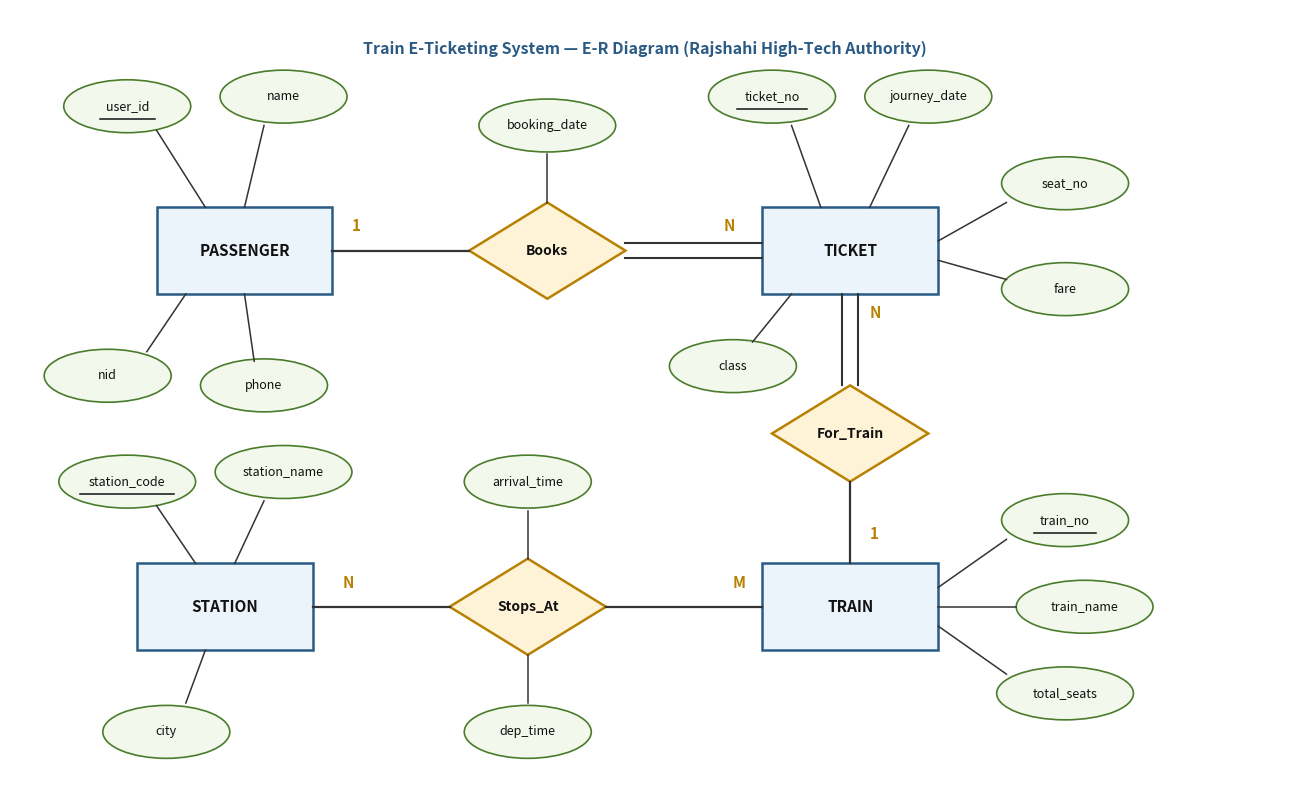

Recreate this plot in Python. (Note: this script raises an exception after producing the figure.)
"""
Generates T02_2019_Q1c_train_eticketing_er.jpg
Chen ER diagram for Rajshahi High-Tech Authority Train E-Ticketing System:
- PASSENGER
- TICKET
- TRAIN
- STATION
"""

import matplotlib.pyplot as plt
import matplotlib.patches as patches
import numpy as np
import os

fig, ax = plt.subplots(figsize=(13, 8), dpi=200)
ax.set_xlim(0, 130)
ax.set_ylim(0, 80)
ax.axis('off')

entity_face = "#EBF3FB"
entity_edge = "#2B5B84"
rel_face = "#FEF3D6"
rel_edge = "#B78103"
attr_face = "#F2F9EC"
attr_edge = "#4A7C2C"
line_color = "#333333"

def draw_entity(x, y, w, h, text):
    rect = patches.FancyBboxPatch((x - w/2, y - h/2), w, h, boxstyle="square,pad=0",
                                  facecolor=entity_face, edgecolor=entity_edge, linewidth=1.8)
    ax.add_patch(rect)
    ax.text(x, y, text, ha='center', va='center', fontsize=11, fontweight='bold', color='#111111')

def draw_relationship(x, y, w, h, text):
    pts = np.array([[x, y + h/2], [x + w/2, y], [x, y - h/2], [x - w/2, y]])
    poly = patches.Polygon(pts, facecolor=rel_face, edgecolor=rel_edge, linewidth=1.8)
    ax.add_patch(poly)
    ax.text(x, y, text, ha='center', va='center', fontsize=10, fontweight='bold', color='#111111')

def draw_attribute(x, y, w, h, text, is_pk=False):
    ell = patches.Ellipse((x, y), w, h, facecolor=attr_face, edgecolor=attr_edge, linewidth=1.2)
    ax.add_patch(ell)
    ax.text(x, y, text, ha='center', va='center', fontsize=9, color='#111111')
    if is_pk:
        ax.plot([x - len(text)*0.4, x + len(text)*0.4], [y - 1.3, y - 1.3], color='#111111', linewidth=1.1)

# Placement layout:
# PASSENGER (x=20, y=45) --[Books] (x=45, y=45)-- TICKET (x=70, y=45) --[For_Train] (x=95, y=45)-- TRAIN (x=115, y=45)
# Wait, let's make it a nice 2x2 or T shape:
# PASSENGER (x=25, y=55) --[Books] (x=55, y=55)-- TICKET (x=85, y=55)
#                                                   |
#                                              [For_Train] (x=85, y=35)
#                                                   |
#                                                 TRAIN (x=85, y=18) --[Stops_At] (x=50, y=18)-- STATION (x=20, y=18)

draw_entity(24, 55, 18, 9, "PASSENGER")
draw_relationship(55, 55, 16, 10, "Books")
draw_entity(86, 55, 18, 9, "TICKET")

draw_relationship(86, 36, 16, 10, "For_Train")
draw_entity(86, 18, 18, 9, "TRAIN")

draw_relationship(53, 18, 16, 10, "Stops_At")
draw_entity(22, 18, 18, 9, "STATION")

# Connectors:
# PASSENGER - Books (1:N, total participation for passenger booking)
ax.plot([33, 47], [55, 55], color=line_color, linewidth=1.6)
ax.text(35, 57, "1", fontsize=11, fontweight='bold', color='#B78103')

# Books - TICKET (N, total participation of Ticket: double line)
ax.plot([63, 77], [55.8, 55.8], color=line_color, linewidth=1.5)
ax.plot([63, 77], [54.2, 54.2], color=line_color, linewidth=1.5)
ax.text(73, 57, "N", fontsize=11, fontweight='bold', color='#B78103')

# TICKET - For_Train (N, double line)
ax.plot([85.2, 85.2], [50.5, 41], color=line_color, linewidth=1.5)
ax.plot([86.8, 86.8], [50.5, 41], color=line_color, linewidth=1.5)
ax.text(88, 48, "N", fontsize=11, fontweight='bold', color='#B78103')

# For_Train - TRAIN (1)
ax.plot([86, 86], [31, 22.5], color=line_color, linewidth=1.6)
ax.text(88, 25, "1", fontsize=11, fontweight='bold', color='#B78103')

# TRAIN - Stops_At (M:N)
ax.plot([77, 61], [18, 18], color=line_color, linewidth=1.6)
ax.text(74, 20, "M", fontsize=11, fontweight='bold', color='#B78103')

ax.plot([45, 31], [18, 18], color=line_color, linewidth=1.6)
ax.text(34, 20, "N", fontsize=11, fontweight='bold', color='#B78103')

# Attributes:
# PASSENGER
draw_attribute(12, 70, 13, 5.5, "user_id", is_pk=True)
draw_attribute(28, 71, 13, 5.5, "name")
draw_attribute(10, 42, 13, 5.5, "nid")
draw_attribute(26, 41, 13, 5.5, "phone")

ax.plot([15, 20], [67.5, 59.5], color=line_color, linewidth=1.1)
ax.plot([26, 24], [68, 59.5], color=line_color, linewidth=1.1)
ax.plot([14, 18], [44.5, 50.5], color=line_color, linewidth=1.1)
ax.plot([25, 24], [43.5, 50.5], color=line_color, linewidth=1.1)

# Books attribute: booking_date
draw_attribute(55, 68, 14, 5.5, "booking_date")
ax.plot([55, 55], [65, 60], color=line_color, linewidth=1.1)

# TICKET attributes
draw_attribute(78, 71, 13, 5.5, "ticket_no", is_pk=True)
draw_attribute(94, 71, 13, 5.5, "journey_date")
draw_attribute(108, 62, 13, 5.5, "seat_no")
draw_attribute(108, 51, 13, 5.5, "fare")
draw_attribute(74, 43, 13, 5.5, "class")

ax.plot([80, 83], [68, 59.5], color=line_color, linewidth=1.1)
ax.plot([92, 88], [68, 59.5], color=line_color, linewidth=1.1)
ax.plot([102, 95], [60, 56], color=line_color, linewidth=1.1)
ax.plot([102, 95], [52, 54], color=line_color, linewidth=1.1)
ax.plot([76, 80], [45.5, 50.5], color=line_color, linewidth=1.1)

# TRAIN attributes
draw_attribute(108, 27, 13, 5.5, "train_no", is_pk=True)
draw_attribute(110, 18, 14, 5.5, "train_name")
draw_attribute(108, 9, 14, 5.5, "total_seats")

ax.plot([102, 95], [25, 20], color=line_color, linewidth=1.1)
ax.plot([103, 95], [18, 18], color=line_color, linewidth=1.1)
ax.plot([102, 95], [11, 16], color=line_color, linewidth=1.1)

# Stops_At attributes: arrival_time, dep_time
draw_attribute(53, 31, 13, 5.5, "arrival_time")
draw_attribute(53, 5, 13, 5.5, "dep_time")
ax.plot([53, 53], [28, 23], color=line_color, linewidth=1.1)
ax.plot([53, 53], [8, 13], color=line_color, linewidth=1.1)

# STATION attributes
draw_attribute(12, 31, 14, 5.5, "station_code", is_pk=True)
draw_attribute(28, 32, 14, 5.5, "station_name")
draw_attribute(16, 5, 13, 5.5, "city")

ax.plot([15, 19], [28.5, 22.5], color=line_color, linewidth=1.1)
ax.plot([26, 23], [29, 22.5], color=line_color, linewidth=1.1)
ax.plot([18, 20], [8, 13.5], color=line_color, linewidth=1.1)

ax.text(65, 76, "Train E-Ticketing System — E-R Diagram (Rajshahi High-Tech Authority)",
        ha='center', va='center', fontsize=11.5, fontweight='bold', color='#2B5B84')

plt.tight_layout()
out_dir_exam = "Topicwise_answers_exam_style/diagrams"
out_dir_exp = "Topicwise_answers_explaination/diagrams"

out_file_exam = os.path.join(out_dir_exam, "T02_2019_Q1c_train_eticketing_er.jpg")
out_file_exp = os.path.join(out_dir_exp, "T02_2019_Q1c_train_eticketing_er.jpg")

plt.savefig(out_file_exam, dpi=200, bbox_inches='tight', pad_inches=0.1)
plt.savefig(out_file_exp, dpi=200, bbox_inches='tight', pad_inches=0.1)
plt.close()
print("Saved T02_2019_Q1c_train_eticketing_er.jpg")
